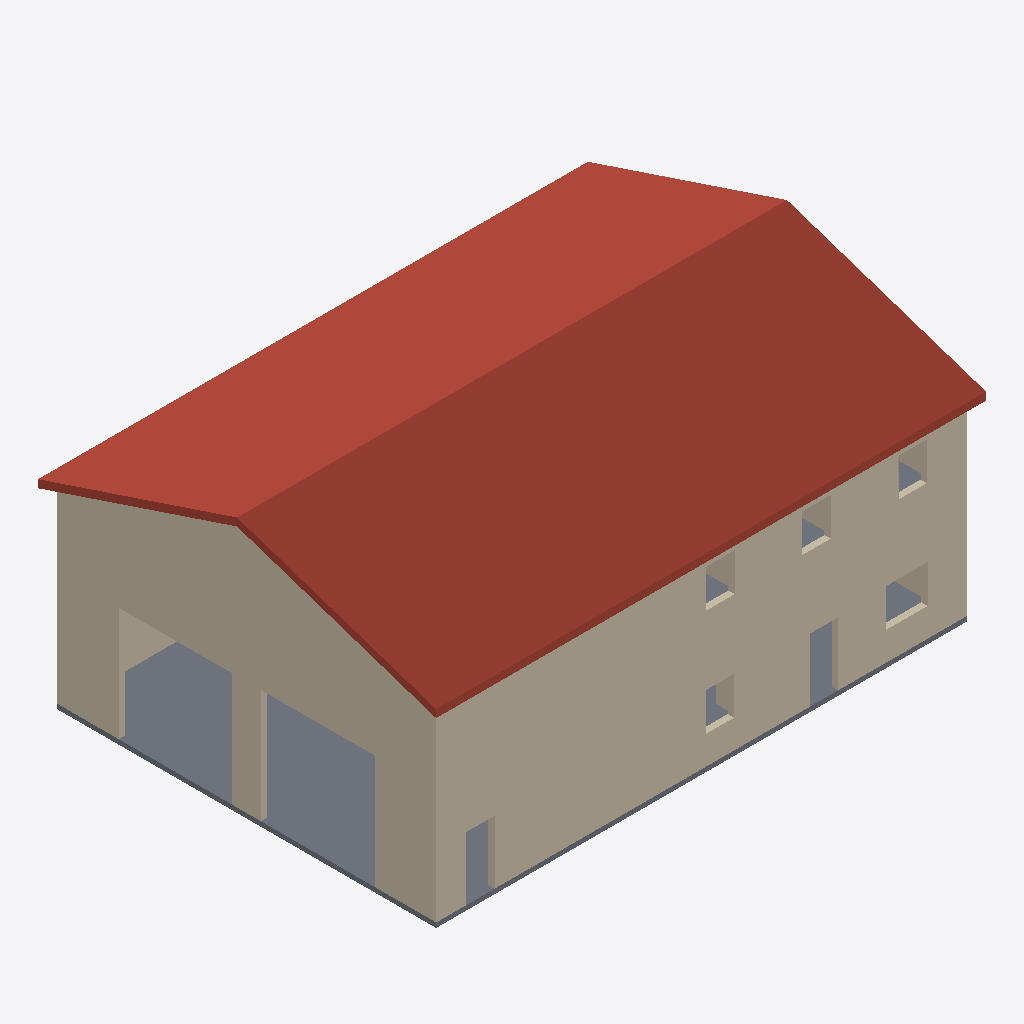
Isometric view of an IFC building model (IFC-SPF (STEP), schema IFC4, length unit metre), seen from the south-west, elements coloured by IFC class: 8 walls (beige), 2 slabs (grey), 1 roof (red-brown).
Extent 17.7 m × 12.8 m × 8.5 m (x, y, z). Storeys (1): Second floor at 3.43 m. Elements (28): 18 IfcWall, 3 IfcColumn, 3 IfcSlab, 2 IfcStairFlight, 1 IfcBeam, 1 IfcRoof.

HEADER;
FILE_DESCRIPTION(('ViewDefinition[DesignTransferView]'),'2;1');
FILE_NAME('/dev/null','2026-10-24T21:06:33-05:00',(''),(''),'IfcOpenShell 0.9.0.post1','IfcOpenShell 0.9.0.post1','Nobody');
FILE_SCHEMA(('IFC4'));
ENDSEC;
DATA;
#1=IFCPROJECT('3RUaA0hyvDPhcQ177FwRah',$,'Friendstead barndominium',$,$,$,$,(#10),#5);
#12=IFCSITE('26okBNus94$uPAxYXZXziv',$,'Common tract',$,$,$,$,$,$,$,$,$,$,$);
#13=IFCBUILDING('3l7kerHoj7DfEVoyZgSHT2',$,'Barndominium',$,$,$,$,$,$,$,$,$);
#14=IFCBUILDINGSTOREY('3qB2tHRYnB8u8N9$Mv_rs8',$,'Ground floor',$,$,$,$,$,$,$);
#15=IFCBUILDINGSTOREY('04pyXpeL5BfeMlJYJzBbRO',$,'Second floor',$,$,$,$,$,$,3.4290000000000003);
#1102=IFCROOF('0DuZbZRl18PBMbtvmmVRx2',$,'Gable roof, 4:12 metal',$,$,#1113,#1103,$,.GABLE_ROOF.);
#50=IFCWALL('0QHaQ_ZjD4QAjqfeyxop_I',$,'South wall',$,$,#61,#51,$,$);
#94=IFCWALL('3DE$3UqcjAZ8NuT0xlEMmH',$,'West wall (gable, shop doors)',$,$,#105,#95,$,$);
#27=IFCSLAB('3RPqgAofb0CuSWu_piOBUU',$,'Slab on grade, 6 in',$,$,#39,#28,$,.BASESLAB.);
#1049=IFCWALL('3fM7x76R10nOZ$iNbKGZkw',$,'West gable infill',$,$,#1060,#1050,$,$);
#72=IFCWALL('1QR7VBjMX2Cf7ce0d5Z9Iu',$,'North wall',$,$,#83,#73,$,$);
#116=IFCWALL('1z8HDmvdr5hApGUE24lz4$',$,'East wall (gable)',$,$,#127,#117,$,$);
#410=IFCSLAB('2cn4EMZPHEG9wzzwTtQ3Kb',$,'Second floor, wood joists and subfloor',$,$,#422,#411,$,.FLOOR.);
#854=IFCWALL('1Qh$AfOQ57IhErWQfcBw4q',$,'Upper south room wall 1',$,$,#865,#855,$,$);
#876=IFCWALL('3zOa3VRXL0jAe7tAFuhUHN',$,'Upper south room wall 2',$,$,#887,#877,$,$);
#594=IFCWALL('3HHRkH7sj9P9Nwg7Vrj6GU',$,'Core band east wall',$,$,#605,#595,$,$);
ENDSEC;
